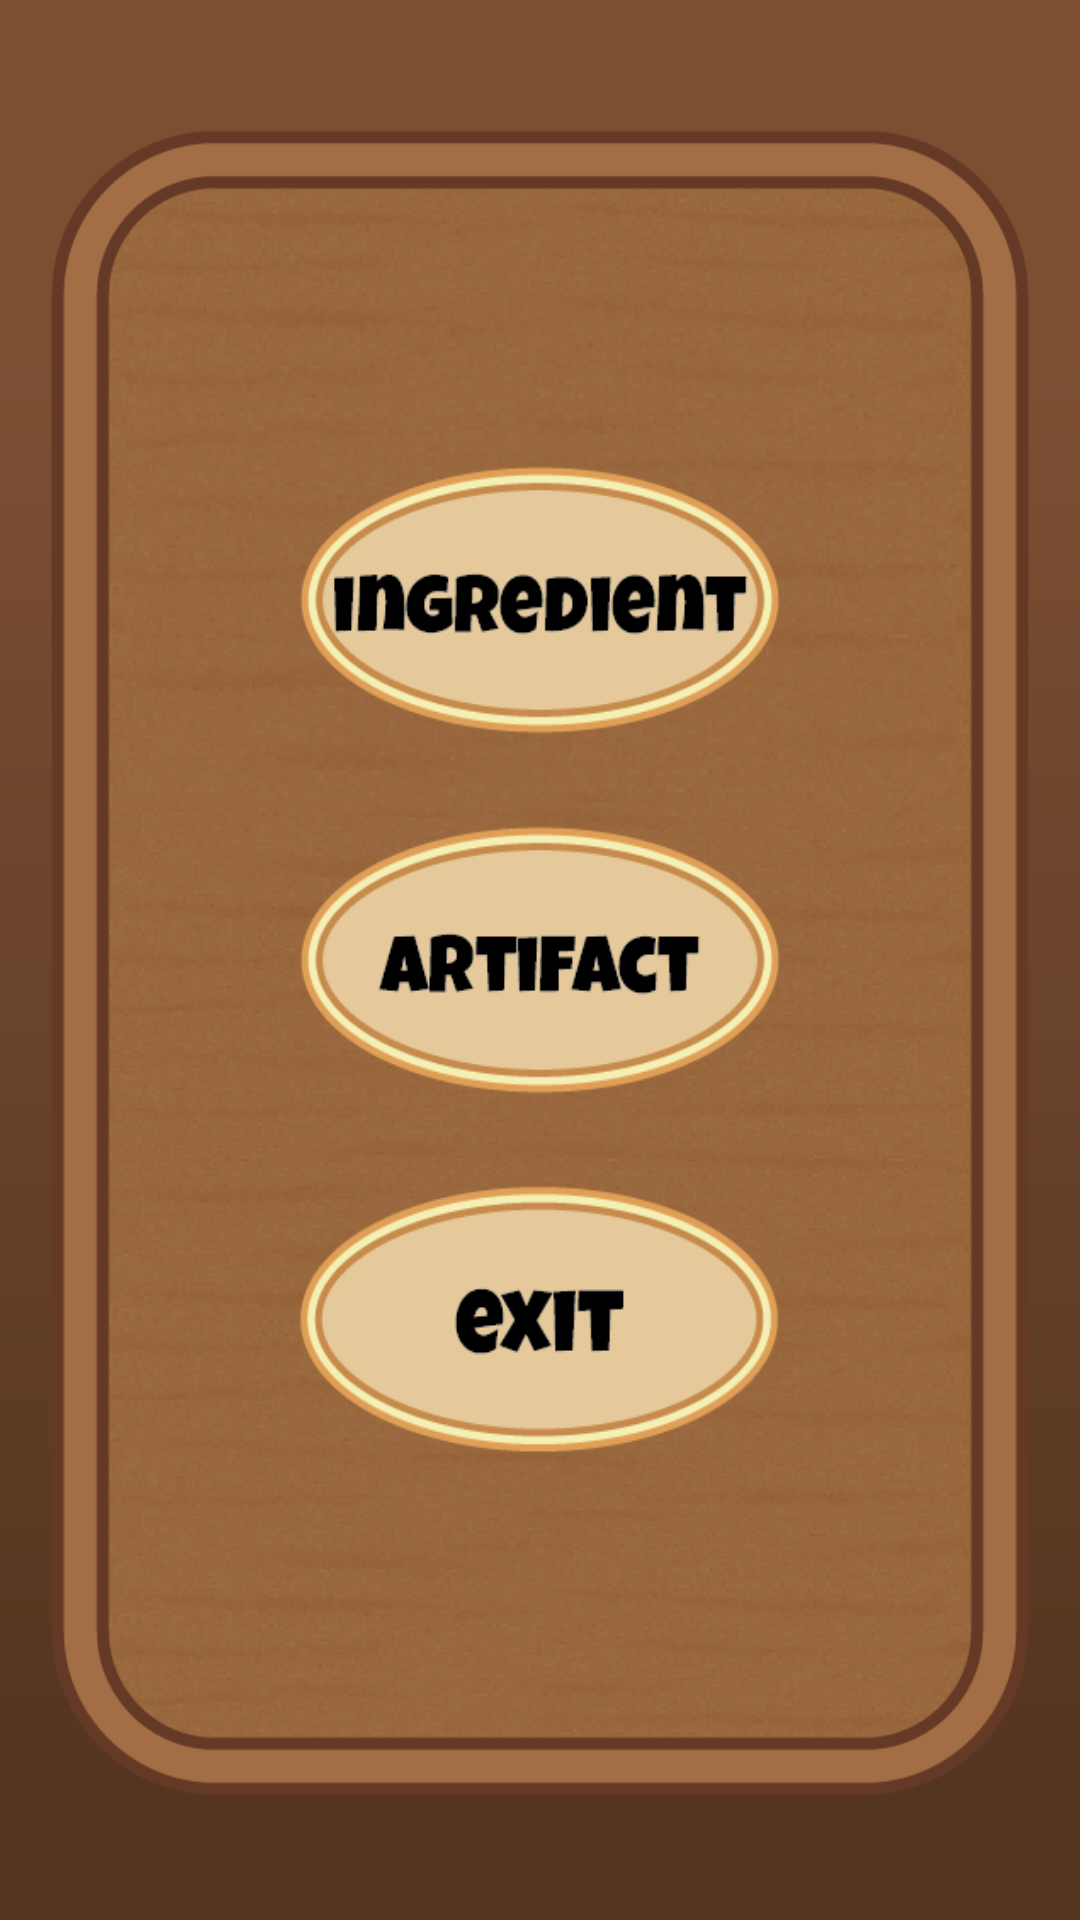

Here is an Android app screen rendered from its layout file. Give the layout XML and the strings, colors and styles it references.
<!-- AndroidManifest.xml: application theme Theme.Hambugi -->
<!-- res/layout/view_select_store.xml -->
<?xml version="1.0" encoding="utf-8"?>
<LinearLayout xmlns:android="http://schemas.android.com/apk/res/android"
    android:layout_width="match_parent"
    android:layout_height="match_parent"
    android:orientation="vertical"
    android:gravity="center"
    android:background="@drawable/store_background">

    <ImageButton
        android:id="@+id/btn_ingredient_store"
        android:layout_width="170dp"
        android:layout_height="90dp"
        android:background="@drawable/ingredient_store_button"/>

    <ImageButton
        android:id="@+id/btn_artifact_store"
        android:layout_width="170dp"
        android:layout_height="90dp"
        android:layout_marginTop="30dp"
        android:background="@drawable/artifact_store_button"/>

    <ImageButton
        android:id="@+id/btn_exit"
        android:layout_width="170dp"
        android:layout_height="90dp"
        android:layout_marginTop="30dp"
        android:background="@drawable/exit_button"/>

</LinearLayout>
<!-- resources referenced by this layout -->
<resources>
  <!-- drawable artifact_store_button: png bitmap (drawable, 11128 bytes) -->
  <!-- drawable exit_button: png bitmap (drawable, 11160 bytes) -->
  <!-- drawable ingredient_store_button: png bitmap (drawable, 11926 bytes) -->
  <!-- drawable store_background: png bitmap (drawable, 303930 bytes) -->
  <style name="Theme.Hambugi" parent="Base.Theme.Hambugi" />
  <style name="Base.Theme.Hambugi" parent="Theme.Material3.DayNight.NoActionBar">
          
          
      </style>
</resources>
